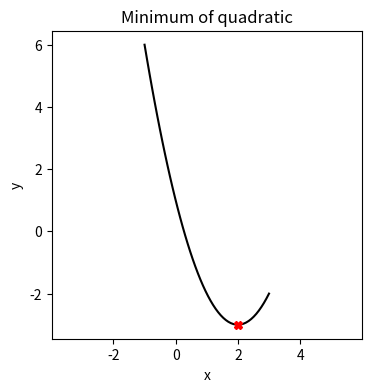

Reproduce this figure in Python.
# Our usual imports
import numpy as np
import matplotlib.pyplot as plt

# New scipy import that finds the minima of a function
from scipy.optimize import fmin
# A helper function that "binds" variables
from functools import partial


# A generic function that we want to find the minimum of
def my_func(x):
    """A quadratic function
    @param x the input x value
    @returns f(x)"""
    return (x-2)**2 - 3

# The fmin call
x_at_min, f_at_x_min, _, _, _ = fmin(my_func, x0=0.2, maxfun=100, full_output=True)

# Notice the [0] to get the first element out of the x list
print(f"Minimum of f is {f_at_x_min}, happens at x={x_at_min[0]}")
print(f"Checking fmin result {f_at_x_min} against func eval {my_func(x_at_min[0])}")

# Plot the function and the result
fig, axs = plt.subplots(1, 1, figsize=(4, 4))
ts = np.linspace(-1.0, 3.0)
axs.plot(ts, my_func(ts), '-k', label='Quadratic')
axs.plot(x_at_min, f_at_x_min, 'Xr')
axs.set_xlabel('x')
axs.set_ylabel('y')
axs.axis('equal')
axs.set_title("Minimum of quadratic")

# A generic function that we want to find the minimum of
def my_func_with_params(x, a, b, c):
    """A quadratic function a x^2 + bx + c
    @param x the input x value
    @param a a x^2
    @param b bx
    @param c c
    @returns a x^2 + bx + c"""
    return a * x**2 + b * x + c

# the quadratic we want to search for the minimum of
a = 3 
b = 2
c = -16
result = fmin(lambda x: my_func_with_params(x, a=a, b=b, c=c), x0=0, maxfun=200, full_output=True)
print(result)
print(f"Function minimum is {result[1]}, found at x {result[0]}")

# Breaking this down a little - you use lambda functions so you don't *have* to name the function, 
# but we can go ahead and name it

my_func_no_params = lambda x: my_func_with_params(x, a=a, b=b, c=c)

# These are exactly the same
res_1 = my_func_with_params(x=0.0, a=a, b=b, c=c)
res_2 = my_func_no_params(x=0.0)

print(f"Res_1 {res_1} and res_2 {res_2} are the same")

# args must be in the same order as the additional parameters in my_func_with_params
#   fmin just "unpacks" the tuple into parameters 2,3, and 4 in the function
# GUIDE: Change args so it only has 2 (or 4) things in it (eg, (a,b)). What error message do you get? Why?
result = fmin(my_func_with_params, x0=0.0, args=(a, b, c), full_output=True)
print(f"Function minimum is {result[1]}, found at x {result[0]}")

# Error with (a,b):
#   TypeError: my_func_with_params() missing 1 required positional argument: 'c'
# Error with (a,b,c,4):
#   TypeError: my_func_with_params() takes 4 positional arguments but 5 were given